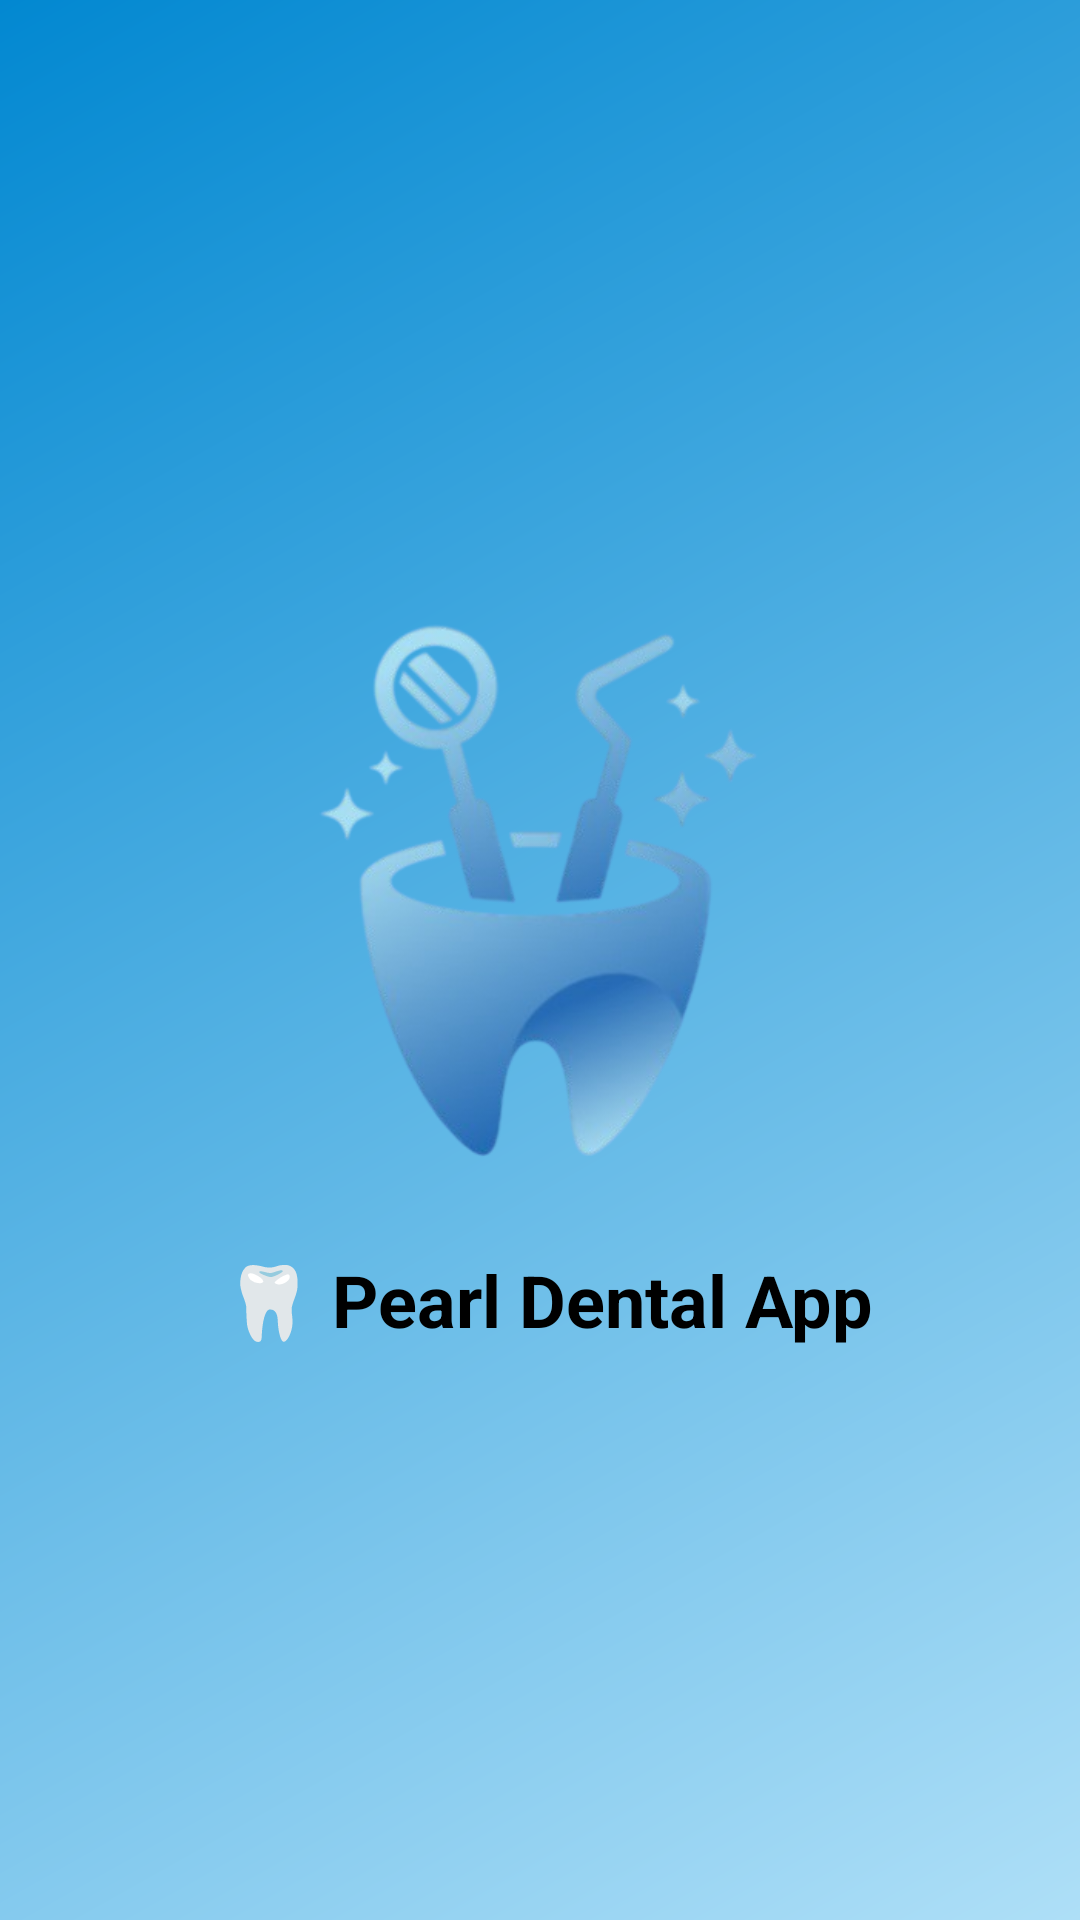

The Android layout XML behind this screen, and the referenced resources:
<!-- AndroidManifest.xml: activity theme AppTheme -->
<!-- res/layout/activity_splash.xml -->
<?xml version="1.0" encoding="utf-8"?>
<androidx.constraintlayout.widget.ConstraintLayout
    xmlns:android="http://schemas.android.com/apk/res/android"
    xmlns:app="http://schemas.android.com/apk/res-auto"
    xmlns:tools="http://schemas.android.com/tools"
    android:layout_width="match_parent"
    android:layout_height="match_parent"
    android:background="@drawable/values"
    tools:context=".SplashActivity">

    

    
    <ImageView
        android:id="@+id/logo_splash"
        android:layout_width="192dp"
        android:layout_height="238dp"
        android:scaleType="fitCenter"
        android:src="@drawable/plane_logo"
        app:layout_constraintBottom_toTopOf="@id/Title_splash"
        app:layout_constraintEnd_toEndOf="parent"
        app:layout_constraintStart_toStartOf="parent"
        app:layout_constraintTop_toTopOf="parent"
        app:layout_constraintVertical_chainStyle="packed" />

    <TextView
        android:id="@+id/Title_splash"
        android:layout_width="237dp"
        android:layout_height="44dp"
        android:text="🦷 Pearl Dental App"
        android:textColor="@color/black"
        android:textSize="24sp"
        android:textStyle="bold"
        app:layout_constraintBottom_toBottomOf="parent"
        app:layout_constraintEnd_toEndOf="parent"
        app:layout_constraintHorizontal_bias="0.606"
        app:layout_constraintStart_toStartOf="parent"
        app:layout_constraintTop_toBottomOf="@id/logo_splash"
        app:layout_constraintVertical_chainStyle="packed" />

</androidx.constraintlayout.widget.ConstraintLayout>
<!-- resources referenced by this layout -->
<resources>
  <color name="black">#FF000000</color>
  <!-- drawable plane_logo: png bitmap (drawable, 81993 bytes) -->
  <!-- drawable values (drawable) -->
  <?xml version="1.0" encoding="utf-8"?>
  <layer-list xmlns:android="http://schemas.android.com/apk/res/android">
      <item>
          <shape android:shape="rectangle">
              <gradient
                  android:angle="135"
                  android:startColor="#AEDFF7"
                  android:endColor="#0288D1"
                  android:type="linear"/>
          </shape>
      </item>
  </layer-list>
  <style name="AppTheme" parent="Theme.MaterialComponents.DayNight.NoActionBar">
          <item name="colorPrimary">@color/colorPrimary</item>
          <item name="colorPrimaryDark">@color/colorPrimaryDark</item>
          <item name="colorAccent">@color/colorAccent</item>
  </style>
  <color name="colorPrimary">#6200EE</color>
  <color name="colorPrimaryDark">#3700B3</color>
  <color name="colorAccent">#03DAC5</color>
</resources>
